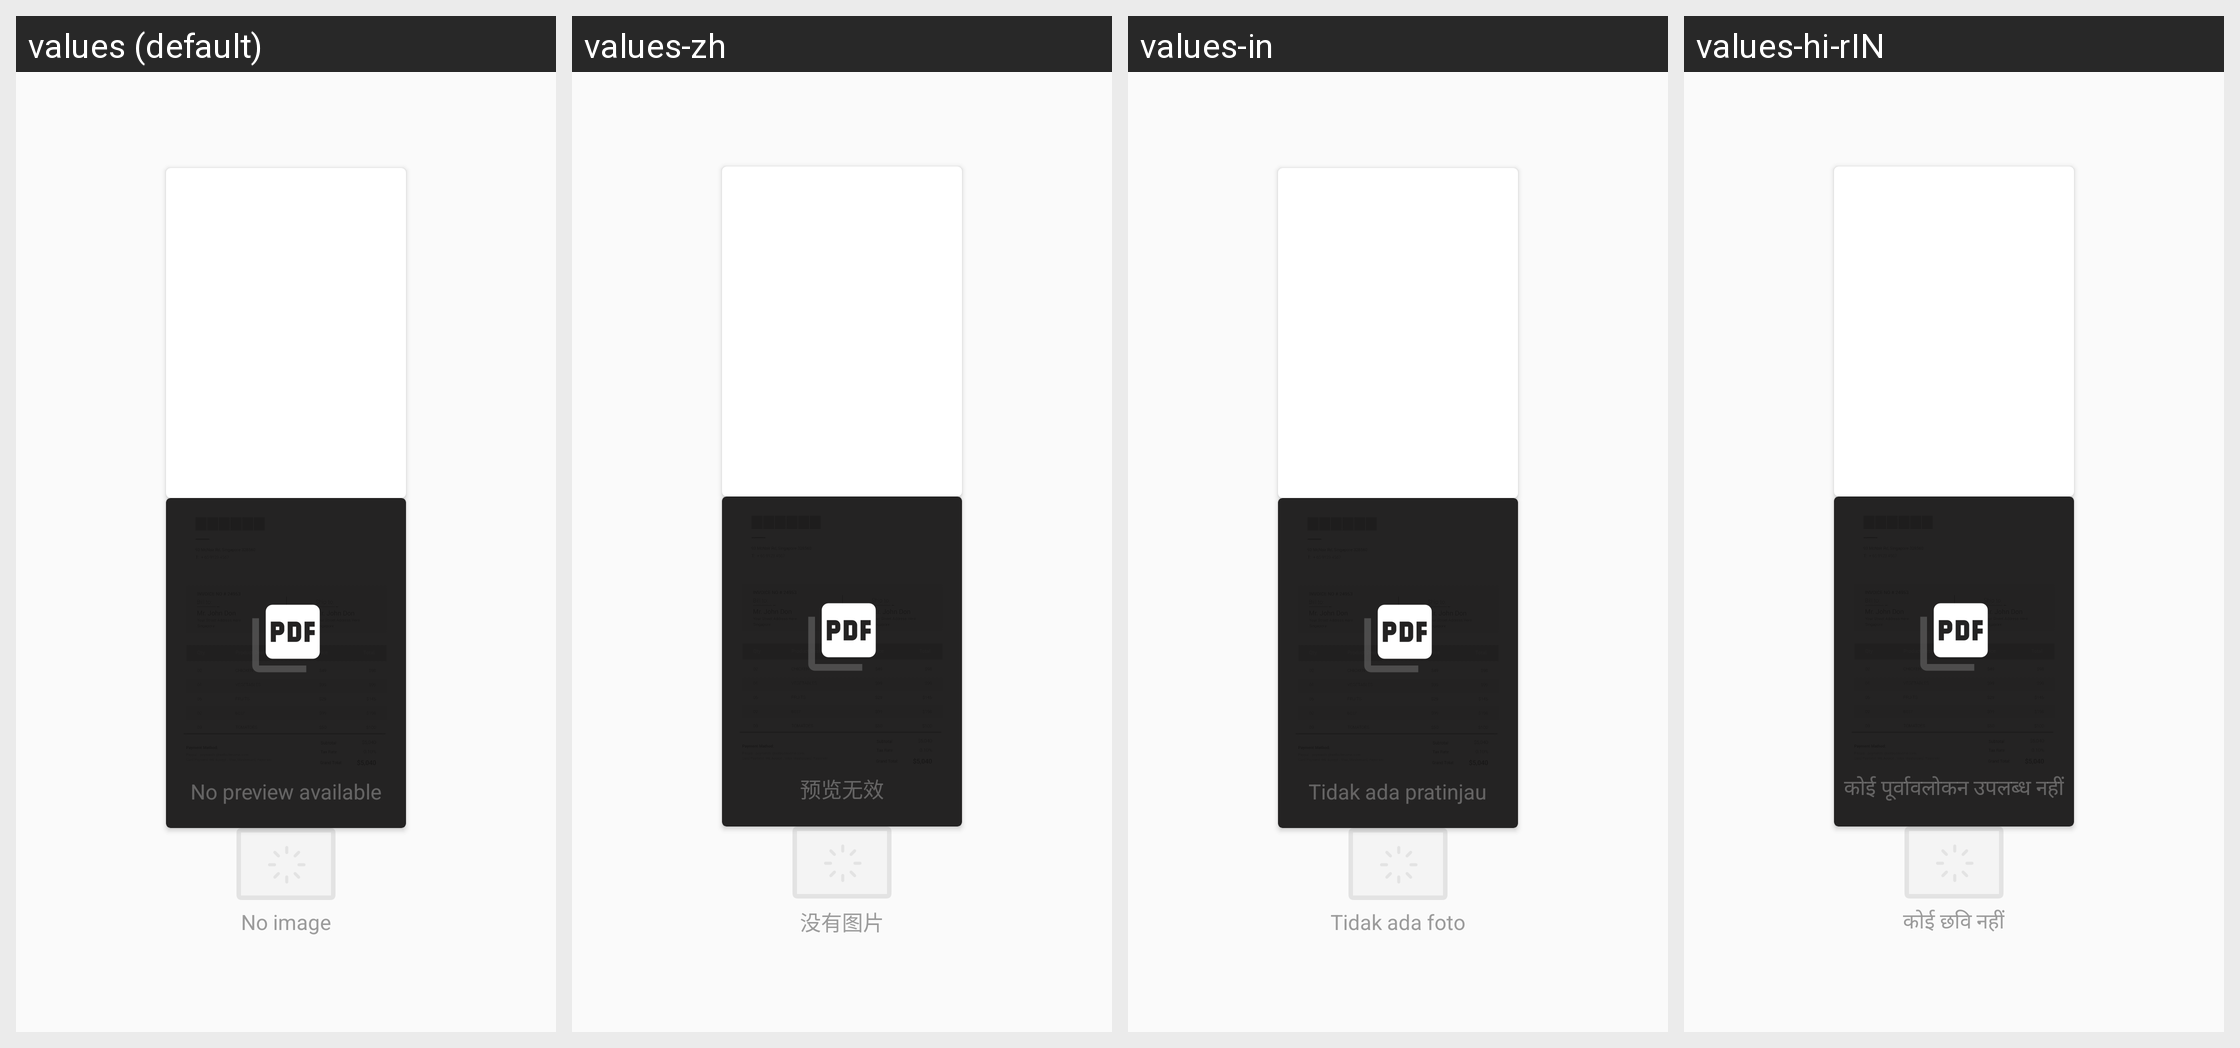

Translations of the strings shown on this Android screen, per locale in the grid:
Android screen res/layout/layout_review_image.xml rendered under 4 locales, left to right: values (default), values-zh, values-in, values-hi-rIN. Device: Nexus 5 (rendered at 1080×1920; each locale shown at half size, 540×960, under a caption strip naming it); theme AppTheme.
Other locales in the repository, not shown: values-ms, values-vi.
Strings drawn on this screen, with the default value and each locale's value (text and hints the layout hard-codes, and strings that could not be matched under every locale, appear in the picture but are not listed):

no_invoice_preview_available
  values: No preview available
  values-zh: 预览无效
  values-in: Tidak ada pratinjau
  values-hi-rIN: कोई पूर्वावलोकन उपलब्ध नहीं

layout_product_image_txt_no_image_text
  values: No image
  values-zh: 没有图片
  values-in: Tidak ada foto
  values-hi-rIN: कोई छवि नहीं
